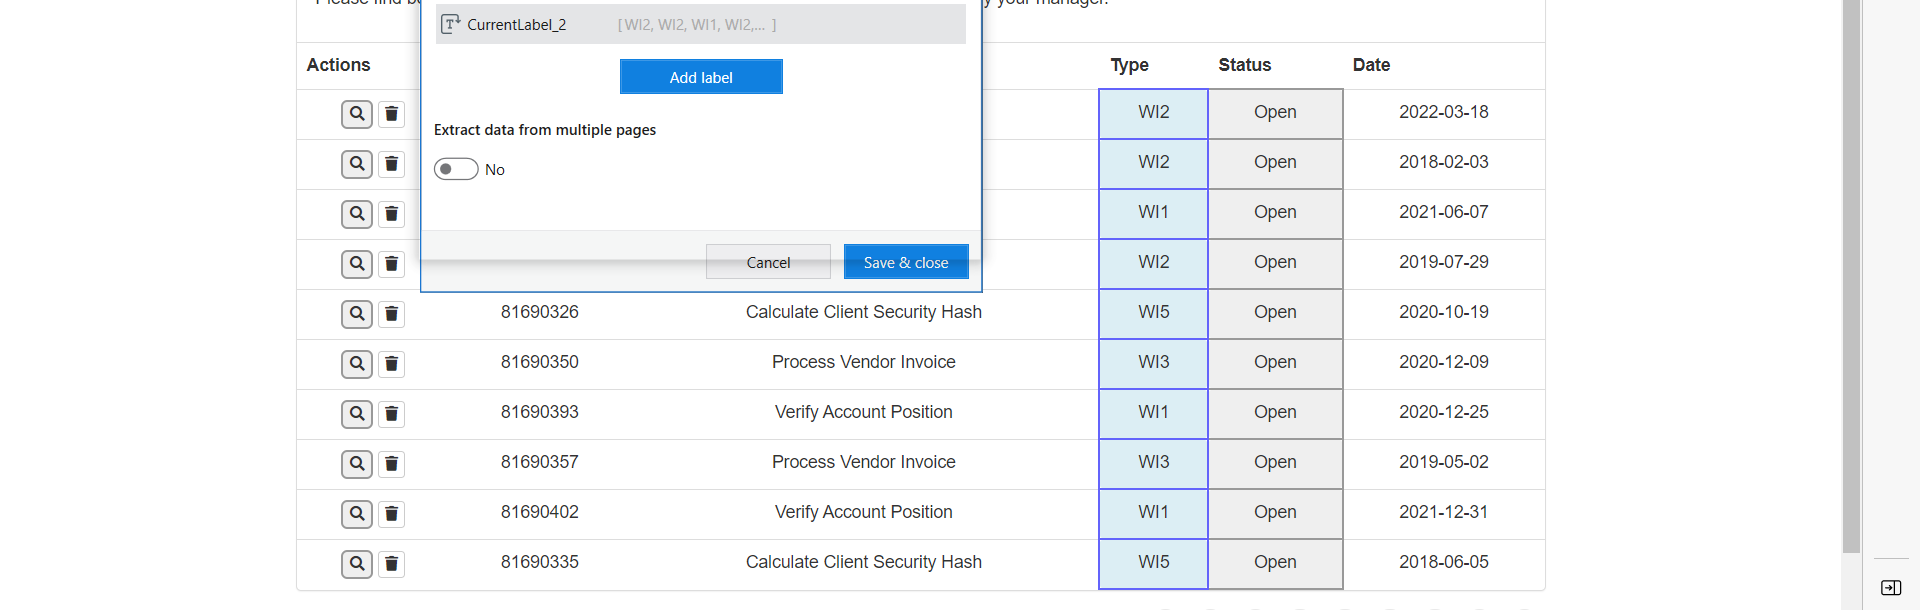
Task: An example of fine-tuning a descriptor using wildcards
Workflow: Main

Step 1: For Each UI Element on the tbody in window 'ACME System 1 - Work Items' (msedge.exe)
